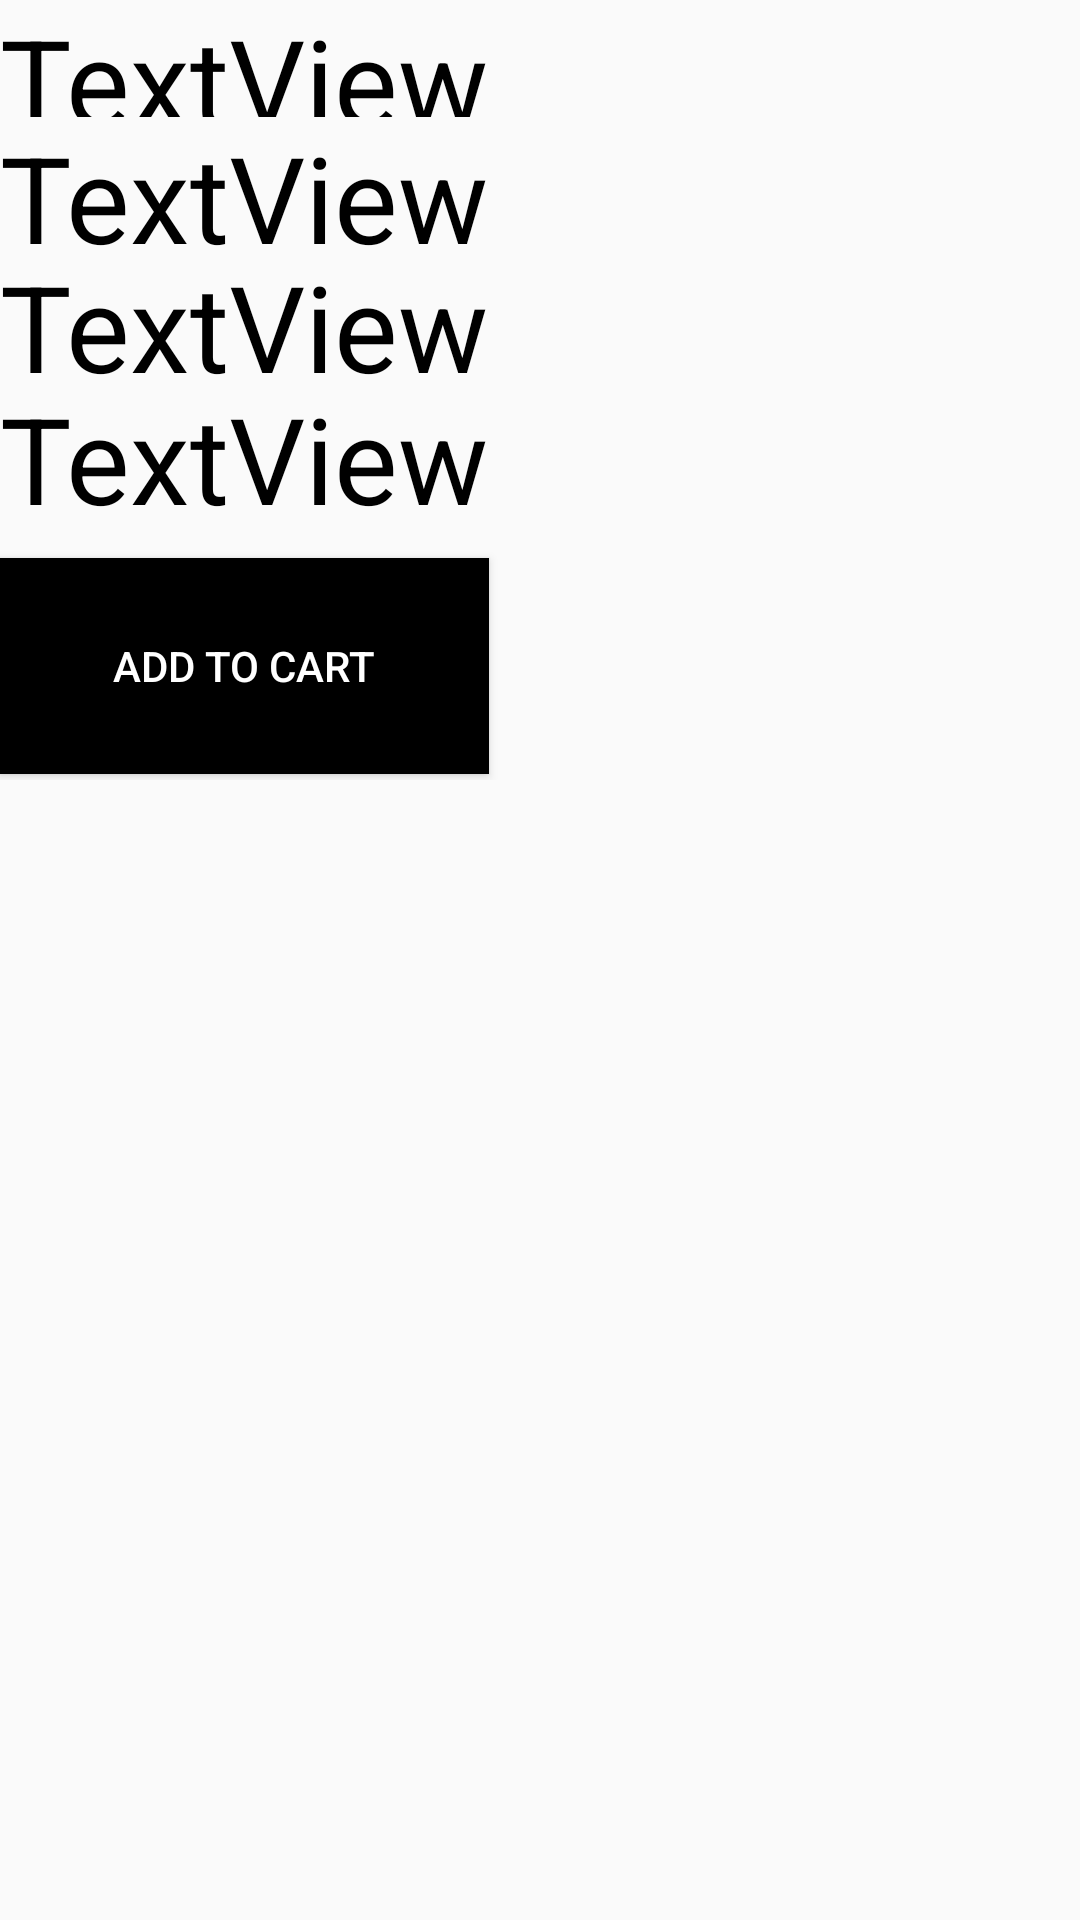

Android layout source for this screen:
<!-- AndroidManifest.xml: application theme AppTheme -->
<!-- res/layout/list_pc_cus.xml -->
<?xml version="1.0" encoding="utf-8"?>
<androidx.constraintlayout.widget.ConstraintLayout
    xmlns:android="http://schemas.android.com/apk/res/android"
    xmlns:app="http://schemas.android.com/apk/res-auto"
    xmlns:tools="http://schemas.android.com/tools"
    android:layout_width="match_parent"
    android:layout_height="match_parent">

    <LinearLayout
        android:layout_width="match_parent"
        android:layout_height="260dp"
        android:orientation="vertical">

        <TextView
            android:id="@+id/partcus"
            android:layout_width="wrap_content"
            android:layout_height="39dp"
            android:text="TextView"
            android:textSize="40dp"
            android:textColor="#000"
            />

        <TextView
            android:id="@+id/brandcus"
            android:layout_width="wrap_content"
            android:layout_height="43dp"
            android:text="TextView"
            android:textSize="40dp"
            android:textColor="#000"/>

        <TextView
            android:id="@+id/modelcus"
            android:layout_width="wrap_content"
            android:layout_height="44dp"
            android:text="TextView"
            android:textSize="40dp"
            android:textColor="#000"/>

        <TextView
            android:id="@+id/pricecus"
            android:layout_width="wrap_content"
            android:layout_height="44dp"
            android:text="TextView"
            android:textSize="40dp"
            android:textColor="#000"/>

        <Space
            android:layout_width="match_parent"
            android:layout_height="16dp" />

        <Button
            android:id="@+id/cart"
            android:layout_width="163dp"
            android:layout_height="72dp"
            android:background="#000"
            android:text="Add to Cart"
            android:textColor="#FFF" />
    </LinearLayout>

</androidx.constraintlayout.widget.ConstraintLayout>
<!-- resources referenced by this layout -->
<resources>
  <style name="AppTheme" parent="Theme.AppCompat.Light.DarkActionBar">
          
          <item name="colorPrimary">@color/colorPrimary</item>
          <item name="colorPrimaryDark">@color/colorPrimaryDark</item>
          <item name="colorAccent">@color/colorAccent</item>
      </style>
  <!-- not gathered from this repository: default colours our renderer supplied (Android Studio template values) -->
  <color name="colorPrimary">#FF6200EE</color>
  <color name="colorPrimaryDark">#FF3700B3</color>
  <color name="colorAccent">#FF03DAC5</color>
</resources>
